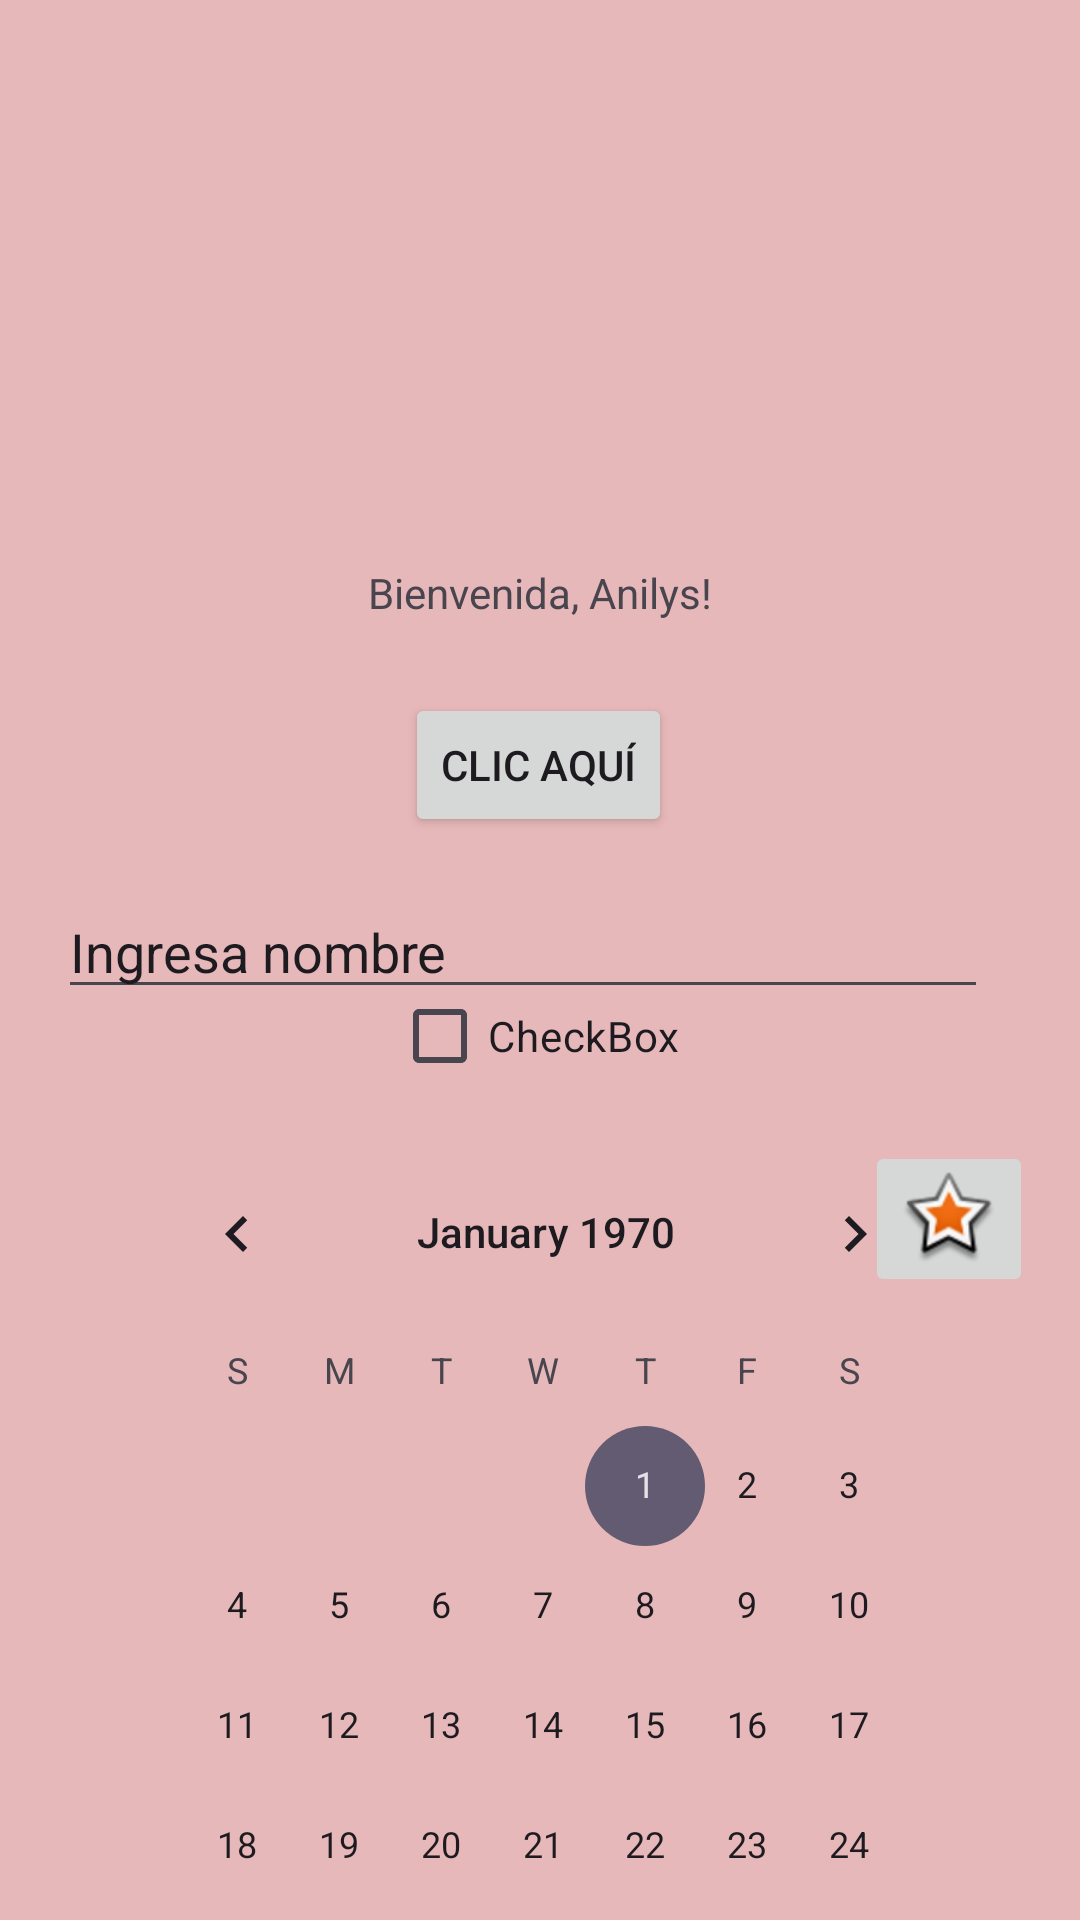

Here is an Android app screen rendered from its layout file. Give the layout XML and the strings, colors and styles it references.
<!-- AndroidManifest.xml: application theme Theme.MyappHolamundo -->
<!-- res/layout/activity_main.xml -->
<?xml version="1.0" encoding="utf-8"?>
<androidx.constraintlayout.widget.ConstraintLayout xmlns:android="http://schemas.android.com/apk/res/android"
    xmlns:app="http://schemas.android.com/apk/res-auto"
    xmlns:tools="http://schemas.android.com/tools"
    android:id="@+id/main"
    android:layout_width="match_parent"
    android:layout_height="match_parent"
    android:background="#DDE4AFAF"
    tools:context=".MainActivity"
    tools:layout_editor_absoluteX="-2dp"
    tools:layout_editor_absoluteY="188dp">

    

        <TextView
            android:id="@+id/textView"
            android:layout_width="wrap_content"
            android:layout_height="wrap_content"
            android:layout_marginTop="188dp"
            android:text="Bienvenida, Anilys!"
            app:layout_constraintEnd_toEndOf="parent"
            app:layout_constraintStart_toStartOf="parent"
            app:layout_constraintTop_toTopOf="parent" />

    <Button
        android:id="@+id/mi_button"
        android:layout_width="wrap_content"
        android:layout_height="wrap_content"
        android:layout_marginTop="24dp"
        android:text="Clic aquí"
        app:layout_constraintEnd_toEndOf="parent"
        app:layout_constraintHorizontal_bias="0.498"
        app:layout_constraintStart_toStartOf="parent"
        app:layout_constraintTop_toBottomOf="@+id/textView" />

    <EditText
        android:id="@+id/editTextText"
        android:layout_width="310dp"
        android:layout_height="wrap_content"
        android:layout_marginStart="20dp"
        android:layout_marginTop="16dp"
        android:layout_marginEnd="32dp"
        android:ems="12"
        android:inputType="text"
        android:text="Ingresa nombre"
        app:layout_constraintEnd_toEndOf="parent"
        app:layout_constraintHorizontal_bias="0.491"
        app:layout_constraintStart_toStartOf="parent"
        app:layout_constraintTop_toBottomOf="@+id/mi_button" />

    <CheckBox
        android:id="@+id/checkBox"
        android:layout_width="wrap_content"
        android:layout_height="wrap_content"
        android:layout_marginTop="4dp"
        android:text="CheckBox"
        app:layout_constraintBottom_toTopOf="@+id/calendarView"
        app:layout_constraintEnd_toEndOf="parent"
        app:layout_constraintHorizontal_bias="0.495"
        app:layout_constraintStart_toStartOf="parent"
        app:layout_constraintTop_toBottomOf="@+id/editTextText" />

        <ImageView
            android:id="@+id/imageView"
            android:layout_width="0dp"
            android:layout_height="0dp"
            android:layout_marginStart="134dp"
            android:layout_marginTop="34dp"
            android:layout_marginEnd="134dp"
            android:layout_marginBottom="34dp"
            android:src="@drawable/girl"
            app:layout_constraintBottom_toTopOf="@+id/textView"
            app:layout_constraintEnd_toEndOf="parent"
            app:layout_constraintStart_toStartOf="parent"
            app:layout_constraintTop_toTopOf="parent" />


    <CalendarView
        android:id="@+id/calendarView"
        android:layout_width="280dp"
        android:layout_height="258dp"
        android:layout_marginStart="24dp"
        android:layout_marginTop="8dp"
        android:layout_marginEnd="16dp"
        android:layout_marginBottom="24dp"
        app:layout_constraintBottom_toBottomOf="parent"
        app:layout_constraintEnd_toEndOf="parent"
        app:layout_constraintHorizontal_bias="0.45"
        app:layout_constraintStart_toStartOf="parent"
        app:layout_constraintTop_toBottomOf="@+id/checkBox" />


    <ImageButton
        android:id="@+id/btn_ir_segundoAct"
        android:layout_width="wrap_content"
        android:layout_height="wrap_content"
        android:layout_marginStart="53dp"
        android:layout_marginTop="44dp"
        android:layout_marginEnd="8dp"
        android:contentDescription="Ir al Segundo Activity"
        app:layout_constraintEnd_toEndOf="parent"
        app:layout_constraintHorizontal_bias="0.523"
        app:layout_constraintStart_toEndOf="@+id/checkBox"
        app:layout_constraintTop_toBottomOf="@+id/editTextText"
        app:srcCompat="@android:drawable/star_big_on" />


    

</androidx.constraintlayout.widget.ConstraintLayout>
<!-- resources referenced by this layout -->
<resources>
  <style name="Theme.MyappHolamundo" parent="Base.Theme.MyappHolamundo" />
  <style name="Base.Theme.MyappHolamundo" parent="Theme.Material3.DayNight.NoActionBar">
          
          
      </style>
</resources>
